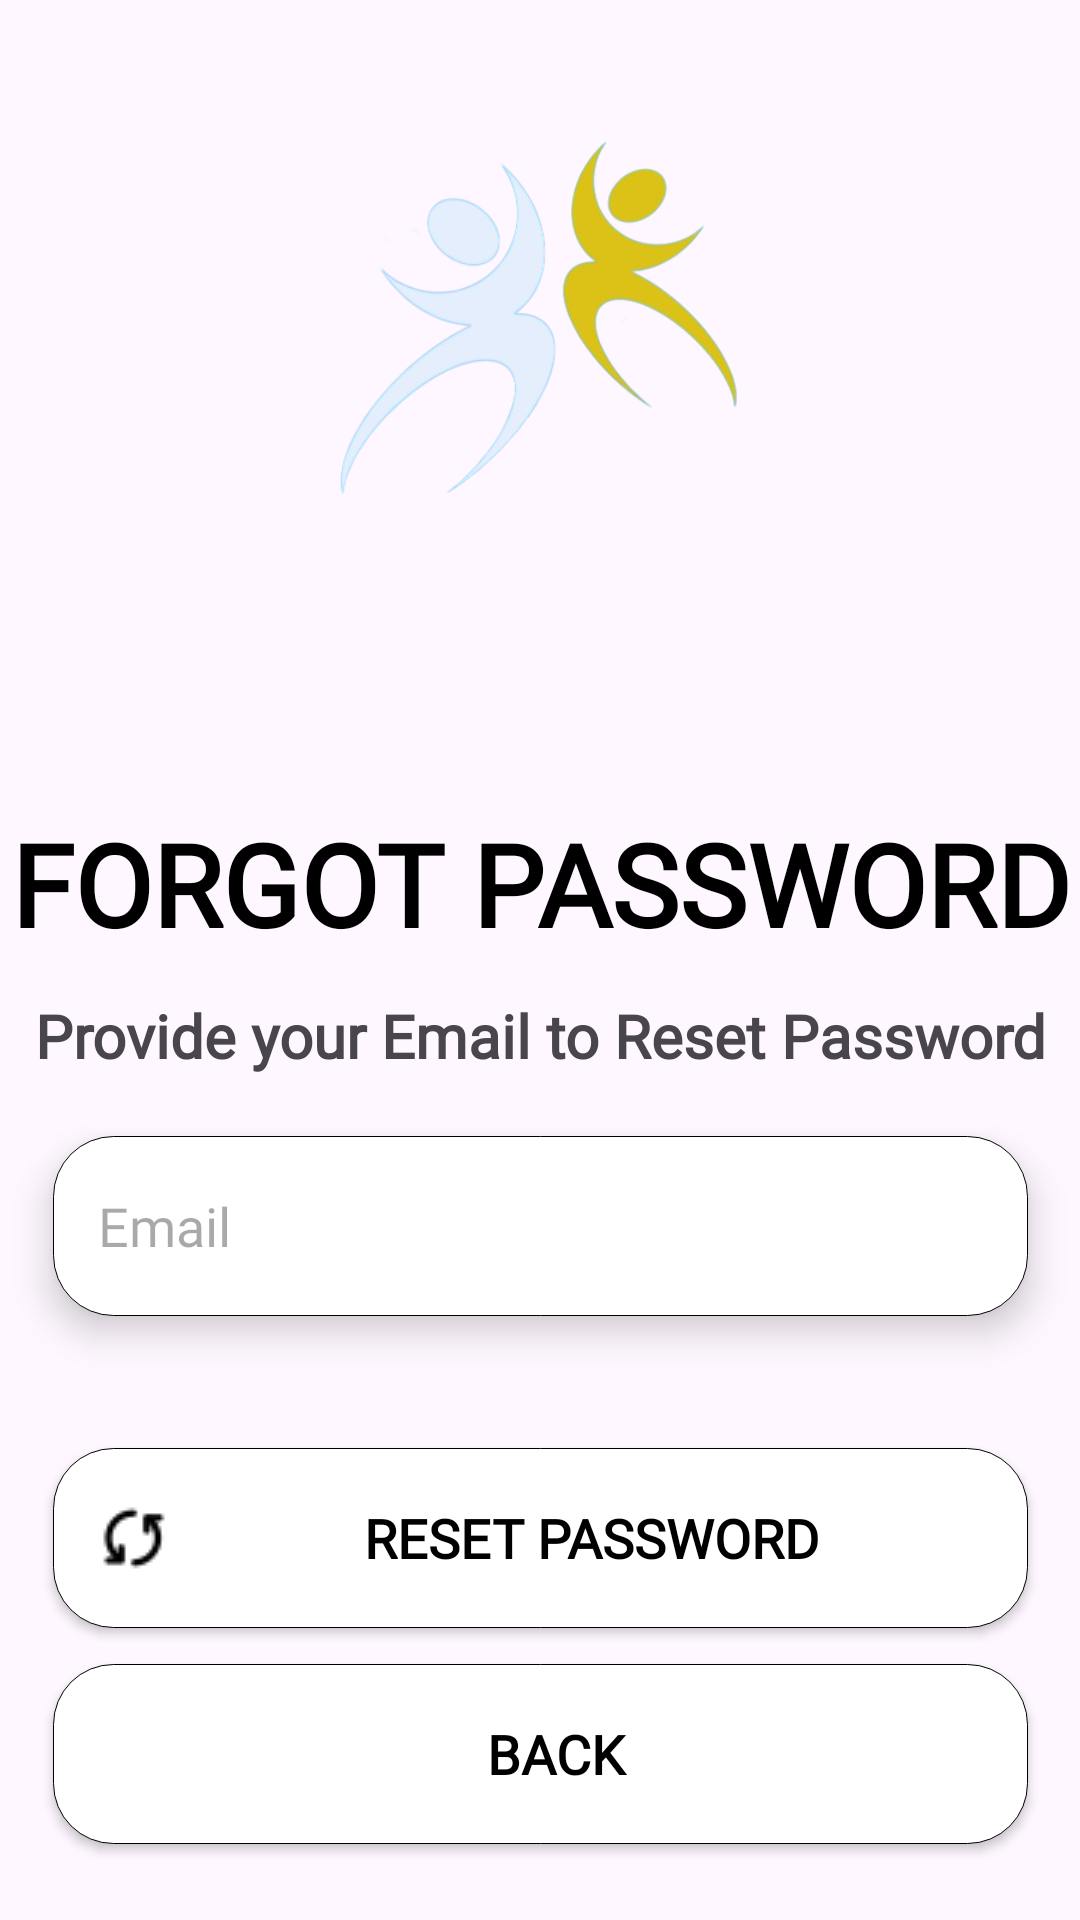

Android layout source for this screen:
<!-- AndroidManifest.xml: application theme Theme.FITFUSION -->
<!-- res/layout/activity_forget_password.xml -->
<?xml version="1.0" encoding="utf-8"?>
<androidx.constraintlayout.widget.ConstraintLayout xmlns:android="http://schemas.android.com/apk/res/android"
    xmlns:app="http://schemas.android.com/apk/res-auto"
    xmlns:tools="http://schemas.android.com/tools"
    android:id="@+id/main"
    android:layout_width="match_parent"
    android:layout_height="match_parent"
    tools:context="Authentication.ForgetPasswordActivity">

    <ImageView
        android:id="@+id/imageView2"
        android:layout_width="200dp"
        android:layout_height="200dp"
        android:layout_marginTop="10dp"
        android:layout_marginBottom="59dp"
        android:src="@drawable/fitfusionlogo"
        app:flow_horizontalAlign="center"
        app:layout_constraintBottom_toTopOf="@+id/textView8"
        app:layout_constraintEnd_toEndOf="parent"
        app:layout_constraintStart_toStartOf="parent"
        app:layout_constraintTop_toTopOf="parent" />

    <TextView
        android:id="@+id/textView8"
        android:layout_width="match_parent"
        android:layout_height="wrap_content"
        android:fontFamily="@font/textviewfont"
        android:textAlignment="center"
        android:text="@string/forgot_password"
        android:textColor="@color/black"
        android:textSize="38sp"
        android:textStyle="bold"
        app:layout_constraintBottom_toTopOf="@+id/textView9"
        app:layout_constraintEnd_toEndOf="parent"
        app:layout_constraintStart_toStartOf="parent" />

    <TextView
        android:id="@+id/textView9"
        android:layout_width="wrap_content"
        android:layout_height="wrap_content"
        android:layout_marginTop="12dp"
        android:fontFamily="@font/textviewfont"
        android:text="@string/provide_your_email_to_reset_password"
        android:textSize="20sp"
        android:textAlignment="center"
        android:textStyle="bold"
        app:layout_constraintEnd_toEndOf="parent"
        app:layout_constraintStart_toStartOf="parent"
        app:layout_constraintTop_toBottomOf="@+id/textView8" />

    <EditText
        android:id="@+id/editTextTextEmailAddress2"
        android:layout_width="325dp"
        android:layout_height="60dp"
        android:layout_marginTop="20dp"
        android:background="@drawable/edittextbackground"
        android:drawableStart="@drawable/email__2_"
        android:drawablePadding="15dp"
        android:elevation="7dp"
        android:ems="10"
        android:fontFamily="@font/textviewfont"
        android:hint="@string/email"
        android:inputType="textEmailAddress"
        android:paddingLeft="15dp"
        android:textColor="@color/black"
        app:flow_horizontalAlign="center"
        app:layout_constraintEnd_toEndOf="parent"
        app:layout_constraintStart_toStartOf="parent"
        app:layout_constraintTop_toBottomOf="@+id/textView9" />

    <androidx.appcompat.widget.AppCompatButton
        android:id="@+id/button4"
        android:layout_width="325dp"
        android:layout_height="60dp"
        android:layout_marginTop="44dp"
        android:background="@drawable/whitebtn"
        android:drawableStart="@drawable/reset"
        android:elevation="5dp"
        android:fontFamily="@font/btnfont"
        android:padding="5dp"
        android:paddingStart="15dp"
        android:text="@string/reset_password"
        android:textColor="@color/black"
        android:textSize="18sp"
        android:textStyle="bold"
        app:flow_horizontalAlign="center"
        app:layout_constraintEnd_toEndOf="parent"
        app:layout_constraintStart_toStartOf="parent"
        app:layout_constraintTop_toBottomOf="@+id/editTextTextEmailAddress2" />

    <androidx.appcompat.widget.AppCompatButton
        android:id="@+id/btnBack"
        android:layout_width="325dp"
        android:layout_height="60dp"
        android:layout_marginTop="12dp"
        android:background="@drawable/whitebtn"
        android:drawableStart="@drawable/backbutton"
        android:elevation="5dp"
        android:fontFamily="@font/btnfont"
        android:padding="5dp"
        android:paddingStart="15dp"
        android:text="@string/back"
        android:textColor="@color/black"
        android:textSize="18sp"
        android:textStyle="bold"
        app:flow_horizontalAlign="center"
        app:layout_constraintEnd_toEndOf="parent"
        app:layout_constraintStart_toStartOf="parent"
        app:layout_constraintTop_toBottomOf="@+id/button4" />

</androidx.constraintlayout.widget.ConstraintLayout>
<!-- resources referenced by this layout -->
<resources>
  <color name="black">#FF000000</color>
  <!-- drawable edittextbackground (drawable) -->
  <?xml version="1.0" encoding="utf-8"?>
  <shape xmlns:android="http://schemas.android.com/apk/res/android">
  <solid android:color="@color/white"/>
      <corners android:radius="20dp"/>
      <stroke android:color="@color/white" android:width="1dp"/>
      <stroke android:width="1px" android:color="#000000"/>
  </shape>
  <!-- drawable fitfusionlogo: png bitmap (drawable, 68056 bytes) -->
  <!-- drawable reset: png bitmap (drawable, 535 bytes) -->
  <!-- drawable whitebtn (drawable) -->
  <?xml version="1.0" encoding="utf-8"?>
  <shape xmlns:android="http://schemas.android.com/apk/res/android">
  <solid android:color="@color/white" />
      <corners android:radius="20dp"/>
      <stroke android:width="1px" android:color="#000000"/>
  
  </shape>
  <string name="back">BACK</string>
  <string name="email">Email</string>
  <string name="forgot_password">FORGOT PASSWORD</string>
  <string name="provide_your_email_to_reset_password">Provide your Email to Reset Password</string>
  <string name="reset_password">RESET PASSWORD</string>
  <style name="Theme.FITFUSION" parent="Base.Theme.FITFUSION" />
  <color name="white">#FFFFFFFF</color>
  <style name="Base.Theme.FITFUSION" parent="Theme.Material3.Light.NoActionBar">
          
          
          <item name="android:windowFullscreen">true</item>
      </style>
</resources>
